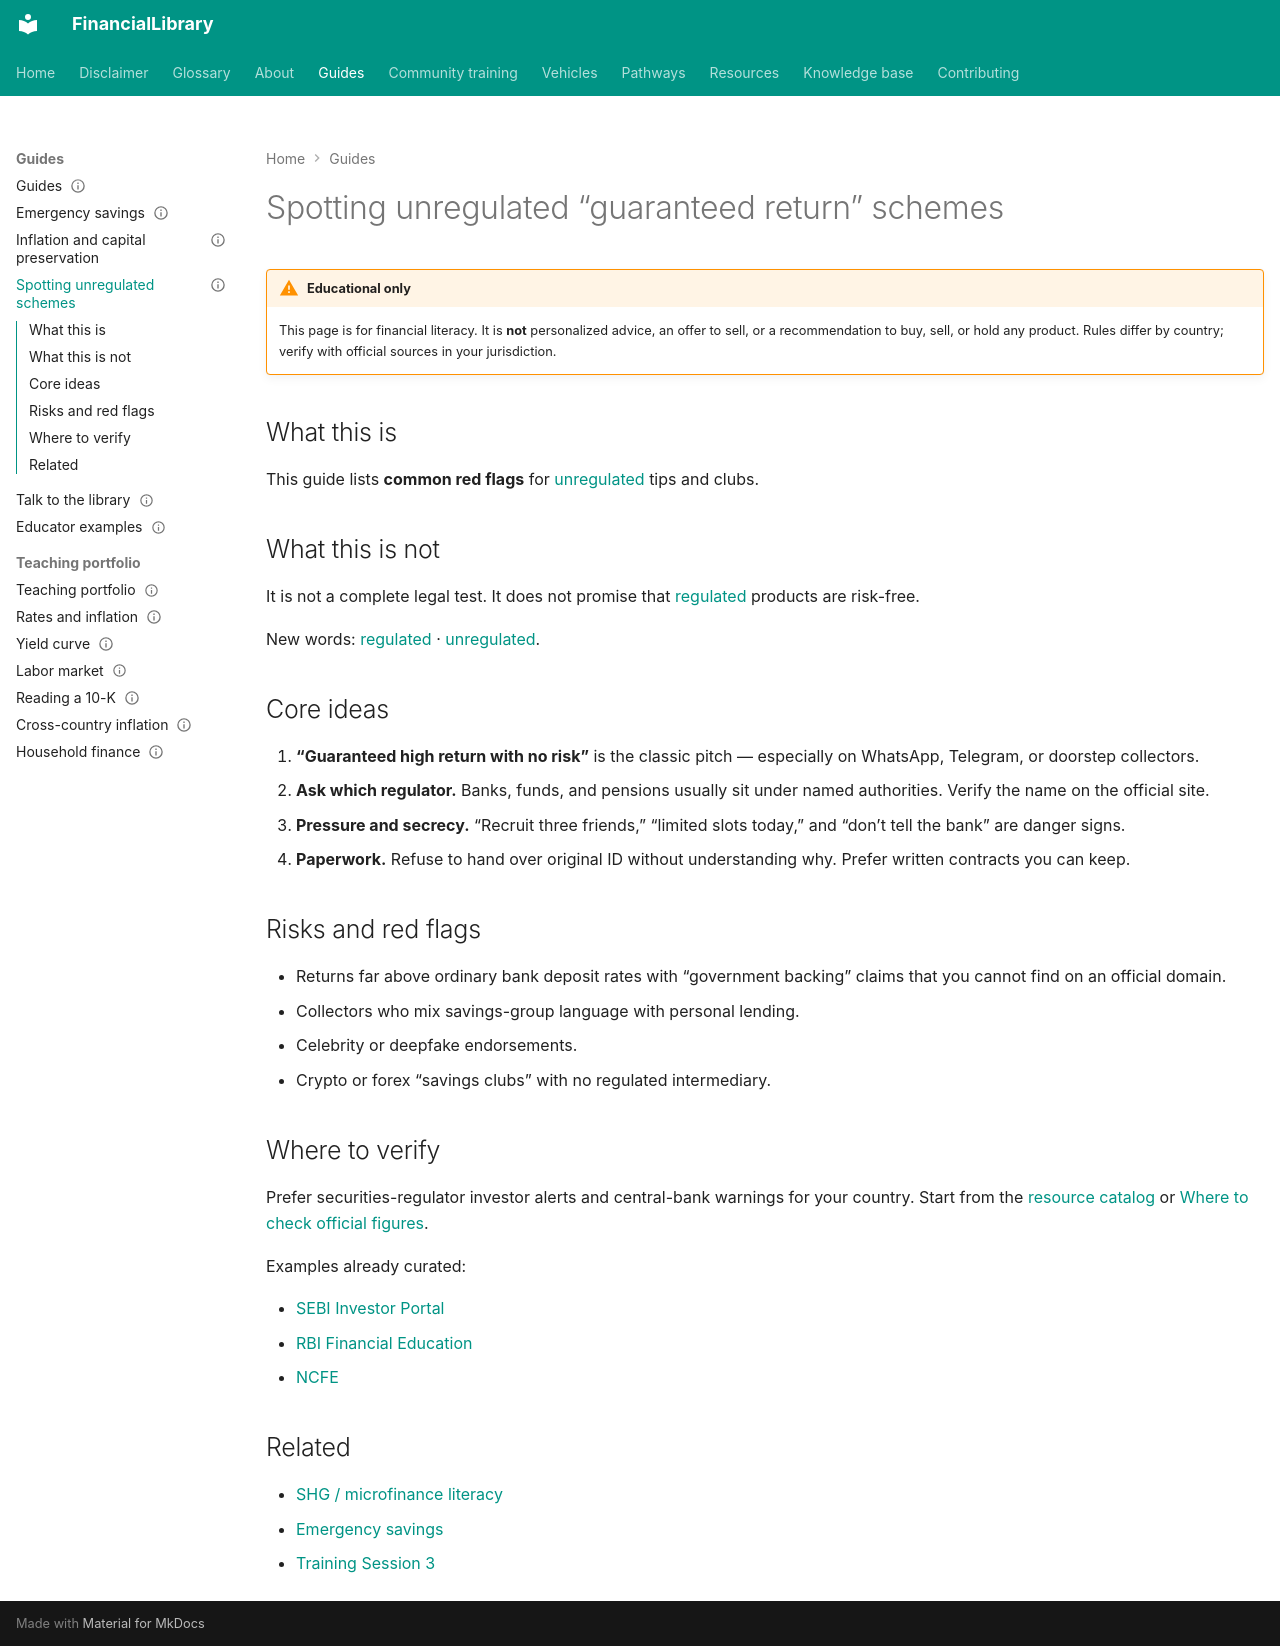

repository: ananddw24/safe_investment_researcher · page: guides/spotting-unregulated-schemes/index.html · generator: mkdocs

---
title: Spotting unregulated “guaranteed return” schemes
description: Red flags for chit tips, WhatsApp clubs, and fake deposits
audience: [low-income, women, general]
topics: [scams, financial-literacy, regulation]
status: published
last_reviewed: "2026-10-24"
---

# Spotting unregulated “guaranteed return” schemes

!!! warning "Educational only"
    This page is for financial literacy. It is **not** personalized advice,
    an offer to sell, or a recommendation to buy, sell, or hold any product.
    Rules differ by country; verify with official sources in your jurisdiction.

## What this is

This guide lists **common red flags** for
[unregulated](../glossary.md#unregulated) tips and clubs.

## What this is not

It is not a complete legal test. It does not promise that
[regulated](../glossary.md#regulated) products are risk-free.

New words: [regulated](../glossary.md#regulated) ·
[unregulated](../glossary.md#unregulated).

## Core ideas

1. **“Guaranteed high return with no risk”** is the classic pitch — especially on
   WhatsApp, Telegram, or doorstep collectors.
2. **Ask which regulator.** Banks, funds, and pensions usually sit under named
   authorities. Verify the name on the official site.
3. **Pressure and secrecy.** “Recruit three friends,” “limited slots today,”
   and “don’t tell the bank” are danger signs.
4. **Paperwork.** Refuse to hand over original ID without understanding why.
   Prefer written contracts you can keep.

## Risks and red flags

- Returns far above ordinary bank deposit rates with “government backing” claims
  that you cannot find on an official domain.
- Collectors who mix savings-group language with personal lending.
- Celebrity or deepfake endorsements.
- Crypto or forex “savings clubs” with no regulated intermediary.

## Where to verify

Prefer securities-regulator investor alerts and central-bank warnings for your
country. Start from the [resource catalog](../resources/catalog.md) or
[Where to check official figures](../about/where-to-check.md).

Examples already curated:

- [SEBI Investor Portal](https://investor.sebi.gov.in/)
- [RBI Financial Education](https://www.rbi.org.in/FinancialEducation/)
- [NCFE](https://ncfe.org.in/)

## Related

- [SHG / microfinance literacy](../vehicles/in/shg-microfinance.md)
- [Emergency savings](emergency-savings.md)
- [Training Session 3](../training/session-03-unregulated-schemes.md)
